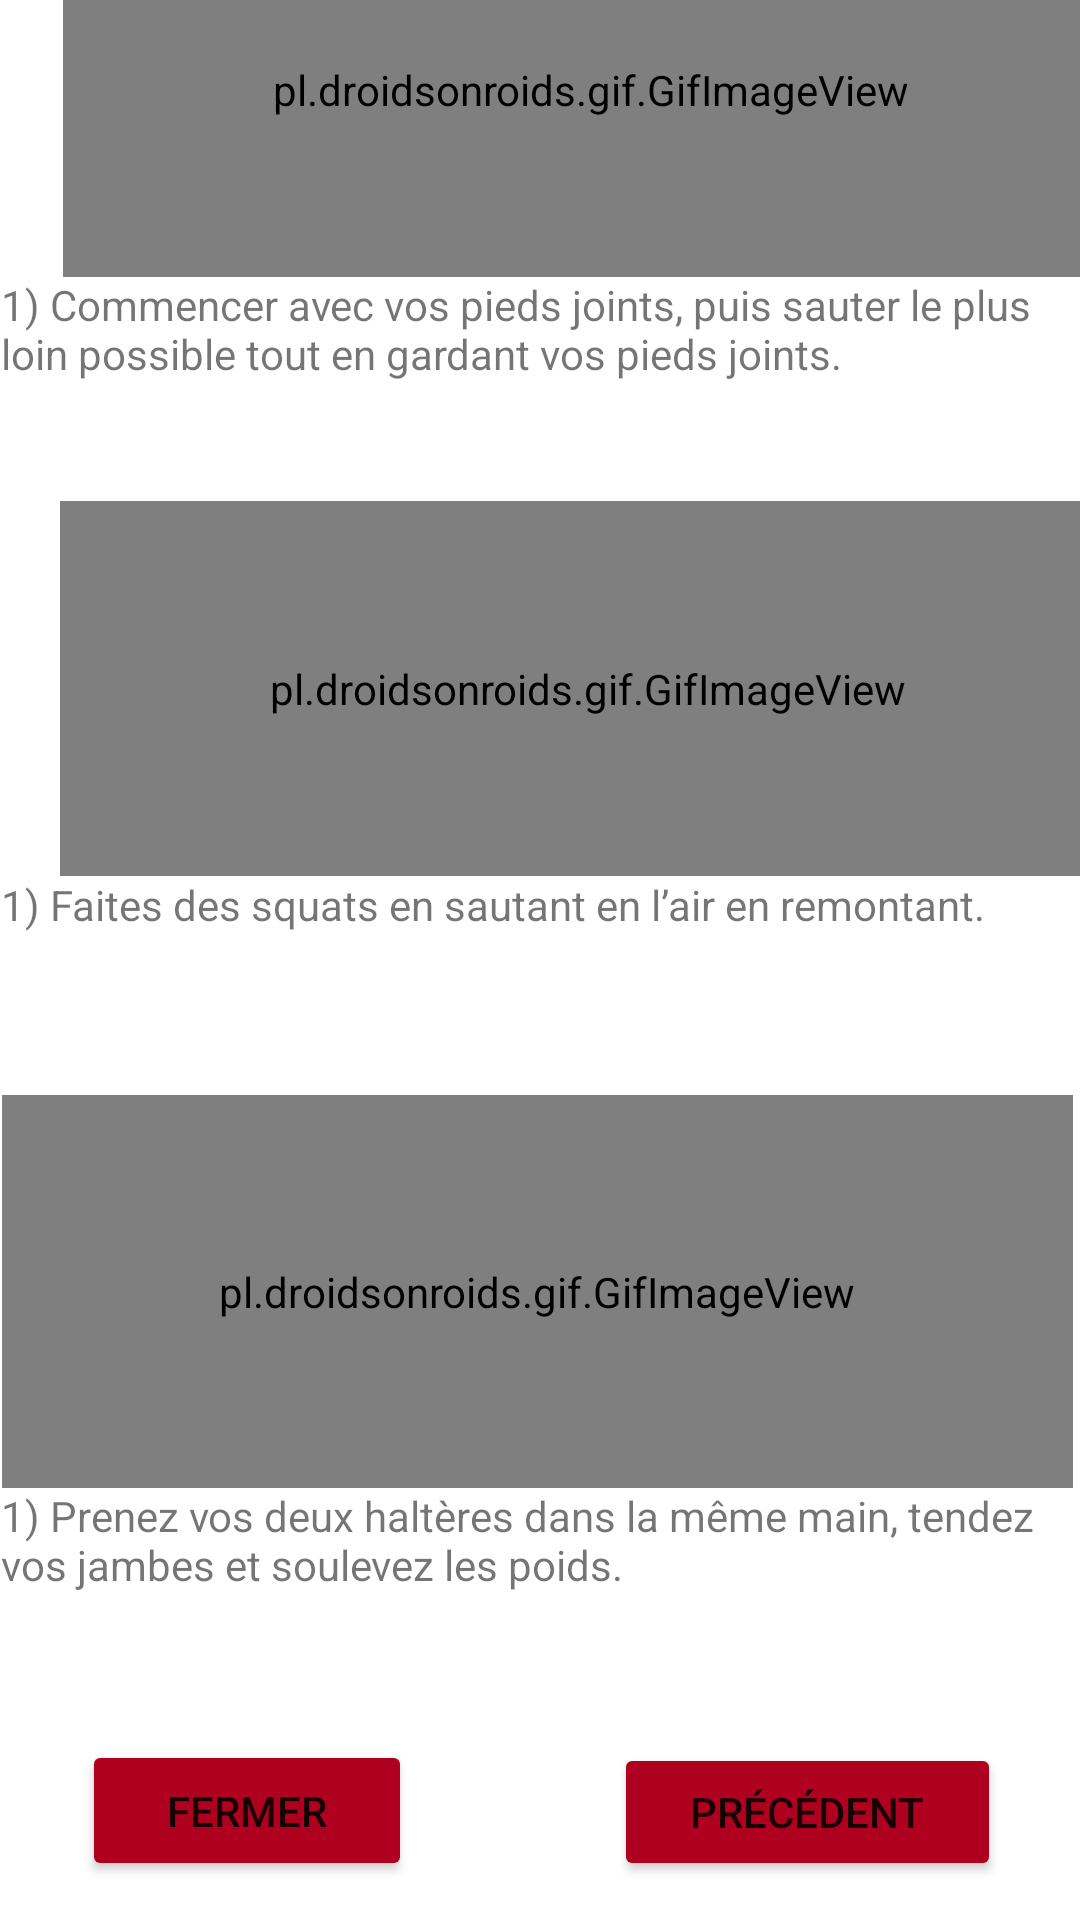

Here is an Android app screen rendered from its layout file. Give the layout XML and the strings, colors and styles it references.
<!-- AndroidManifest.xml: application theme Theme.FitMasterVersionF -->
<!-- res/layout/activity_page_exos2.xml -->
<?xml version="1.0" encoding="utf-8"?>
<androidx.constraintlayout.widget.ConstraintLayout xmlns:android="http://schemas.android.com/apk/res/android"
    xmlns:app="http://schemas.android.com/apk/res-auto"
    xmlns:tools="http://schemas.android.com/tools"
    android:layout_width="match_parent"
    android:layout_height="match_parent"
    tools:context=".PageExos2">

    <pl.droidsonroids.gif.GifImageView
        android:id="@+id/gifJumpJac"
        android:layout_width="352dp"
        android:layout_height="125dp"
        android:layout_marginStart="21dp"
        android:layout_marginTop="16dp"
        android:layout_marginEnd="124dp"
        android:layout_marginBottom="548dp"
        android:src="@drawable/sautpiedjoints"
        app:layout_constraintBottom_toBottomOf="parent"
        app:layout_constraintEnd_toEndOf="parent"
        app:layout_constraintHorizontal_bias="0.0"
        app:layout_constraintStart_toStartOf="parent"
        app:layout_constraintTop_toBottomOf="@+id/button3" />

    <Button
        android:id="@+id/buttonQuitter"
        android:layout_width="110dp"
        android:layout_height="47dp"
        android:text="Fermer"
        app:backgroundTint="@color/design_default_color_error"
        app:layout_constraintBottom_toBottomOf="parent"
        app:layout_constraintEnd_toEndOf="parent"
        app:layout_constraintHorizontal_bias="0.109"
        app:layout_constraintStart_toStartOf="parent"
        app:layout_constraintTop_toTopOf="parent"
        app:layout_constraintVertical_bias="0.978" />

    <Button
        android:id="@+id/buttonPrevListe"
        android:layout_width="129dp"
        android:layout_height="46dp"
        android:text="Précédent"
        app:backgroundTint="@color/design_default_color_error"
        app:layout_constraintBottom_toBottomOf="parent"
        app:layout_constraintEnd_toEndOf="parent"
        app:layout_constraintHorizontal_bias="0.886"
        app:layout_constraintStart_toStartOf="parent"
        app:layout_constraintTop_toTopOf="parent"
        app:layout_constraintVertical_bias="0.978" />

    <pl.droidsonroids.gif.GifImageView

        android:layout_width="352dp"
        android:layout_height="125dp"
        android:layout_marginStart="20dp"
        android:layout_marginBottom="348dp"
        android:src="@drawable/squatsaute"
        app:layout_constraintBottom_toBottomOf="parent"
        app:layout_constraintStart_toStartOf="parent" />

    <pl.droidsonroids.gif.GifImageView

        android:layout_width="357dp"
        android:layout_height="131dp"
        android:layout_marginBottom="144dp"
        android:src="@drawable/soulpoids"
        app:layout_constraintBottom_toBottomOf="parent"
        app:layout_constraintEnd_toEndOf="parent"
        app:layout_constraintHorizontal_bias="0.277"
        app:layout_constraintStart_toStartOf="parent"

        />

    <TextView
        android:id="@+id/textView"
        android:layout_width="357dp"
        android:layout_height="72dp"
        android:text="@string/info_sautjoints"
        app:layout_constraintBottom_toBottomOf="parent"
        app:layout_constraintEnd_toEndOf="parent"
        app:layout_constraintHorizontal_bias="0.111"
        app:layout_constraintStart_toStartOf="parent"
        app:layout_constraintTop_toBottomOf="@+id/gifJumpJac"
        app:layout_constraintVertical_bias="0.0" />

    <TextView
        android:id="@+id/text"
        android:layout_width="357dp"
        android:layout_height="72dp"
        android:text="@string/info_squatsaute"
        app:layout_constraintBottom_toBottomOf="parent"
        app:layout_constraintEnd_toEndOf="parent"
        app:layout_constraintHorizontal_bias="0.111"
        app:layout_constraintStart_toStartOf="parent"
        app:layout_constraintTop_toBottomOf="@+id/gifJumpJac"
        app:layout_constraintVertical_bias="0.42" />

    <TextView
        android:layout_width="357dp"
        android:layout_height="72dp"
        android:text="@string/info_soulpoids"
        app:layout_constraintBottom_toBottomOf="parent"
        app:layout_constraintEnd_toEndOf="parent"
        app:layout_constraintHorizontal_bias="0.111"
        app:layout_constraintStart_toStartOf="parent"
        app:layout_constraintTop_toBottomOf="@+id/gifJumpJac"
        app:layout_constraintVertical_bias="0.848" />


</androidx.constraintlayout.widget.ConstraintLayout>
<!-- resources referenced by this layout -->
<resources>
  <!-- drawable sautpiedjoints: gif bitmap (drawable, 482817 bytes) -->
  <!-- drawable squatsaute: gif bitmap (drawable, 496046 bytes) -->
  <string name="info_sautjoints">1) Commencer avec vos pieds joints, puis sauter le plus loin possible tout en gardant vos pieds joints.</string>
  <string name="info_soulpoids">1) Prenez vos deux haltères dans la même main, tendez vos jambes et soulevez les poids.</string>
  <string name="info_squatsaute">1)  Faites des squats en sautant en l’air en remontant.</string>
  <style name="Theme.FitMasterVersionF" parent="Theme.MaterialComponents.DayNight.NoActionBar">
          
          <item name="colorPrimary">@color/purple_500</item>
          <item name="colorPrimaryVariant">@color/purple_700</item>
          <item name="colorOnPrimary">@color/white</item>
          
          <item name="colorSecondary">@color/teal_200</item>
          <item name="colorSecondaryVariant">@color/teal_700</item>
          <item name="colorOnSecondary">@color/black</item>
          
          <item name="android:statusBarColor" tools:targetApi="l">?attr/colorPrimaryVariant</item>
          
      </style>
  <!-- not gathered from this repository: default colours our renderer supplied (Android Studio template values) -->
  <color name="purple_500">#FF6200EE</color>
  <color name="purple_700">#FF3700B3</color>
  <color name="teal_200">#FF03DAC5</color>
  <color name="teal_700">#FF018786</color>
  <color name="black">#FF000000</color>
  <color name="white">#FFFFFFFF</color>
</resources>
